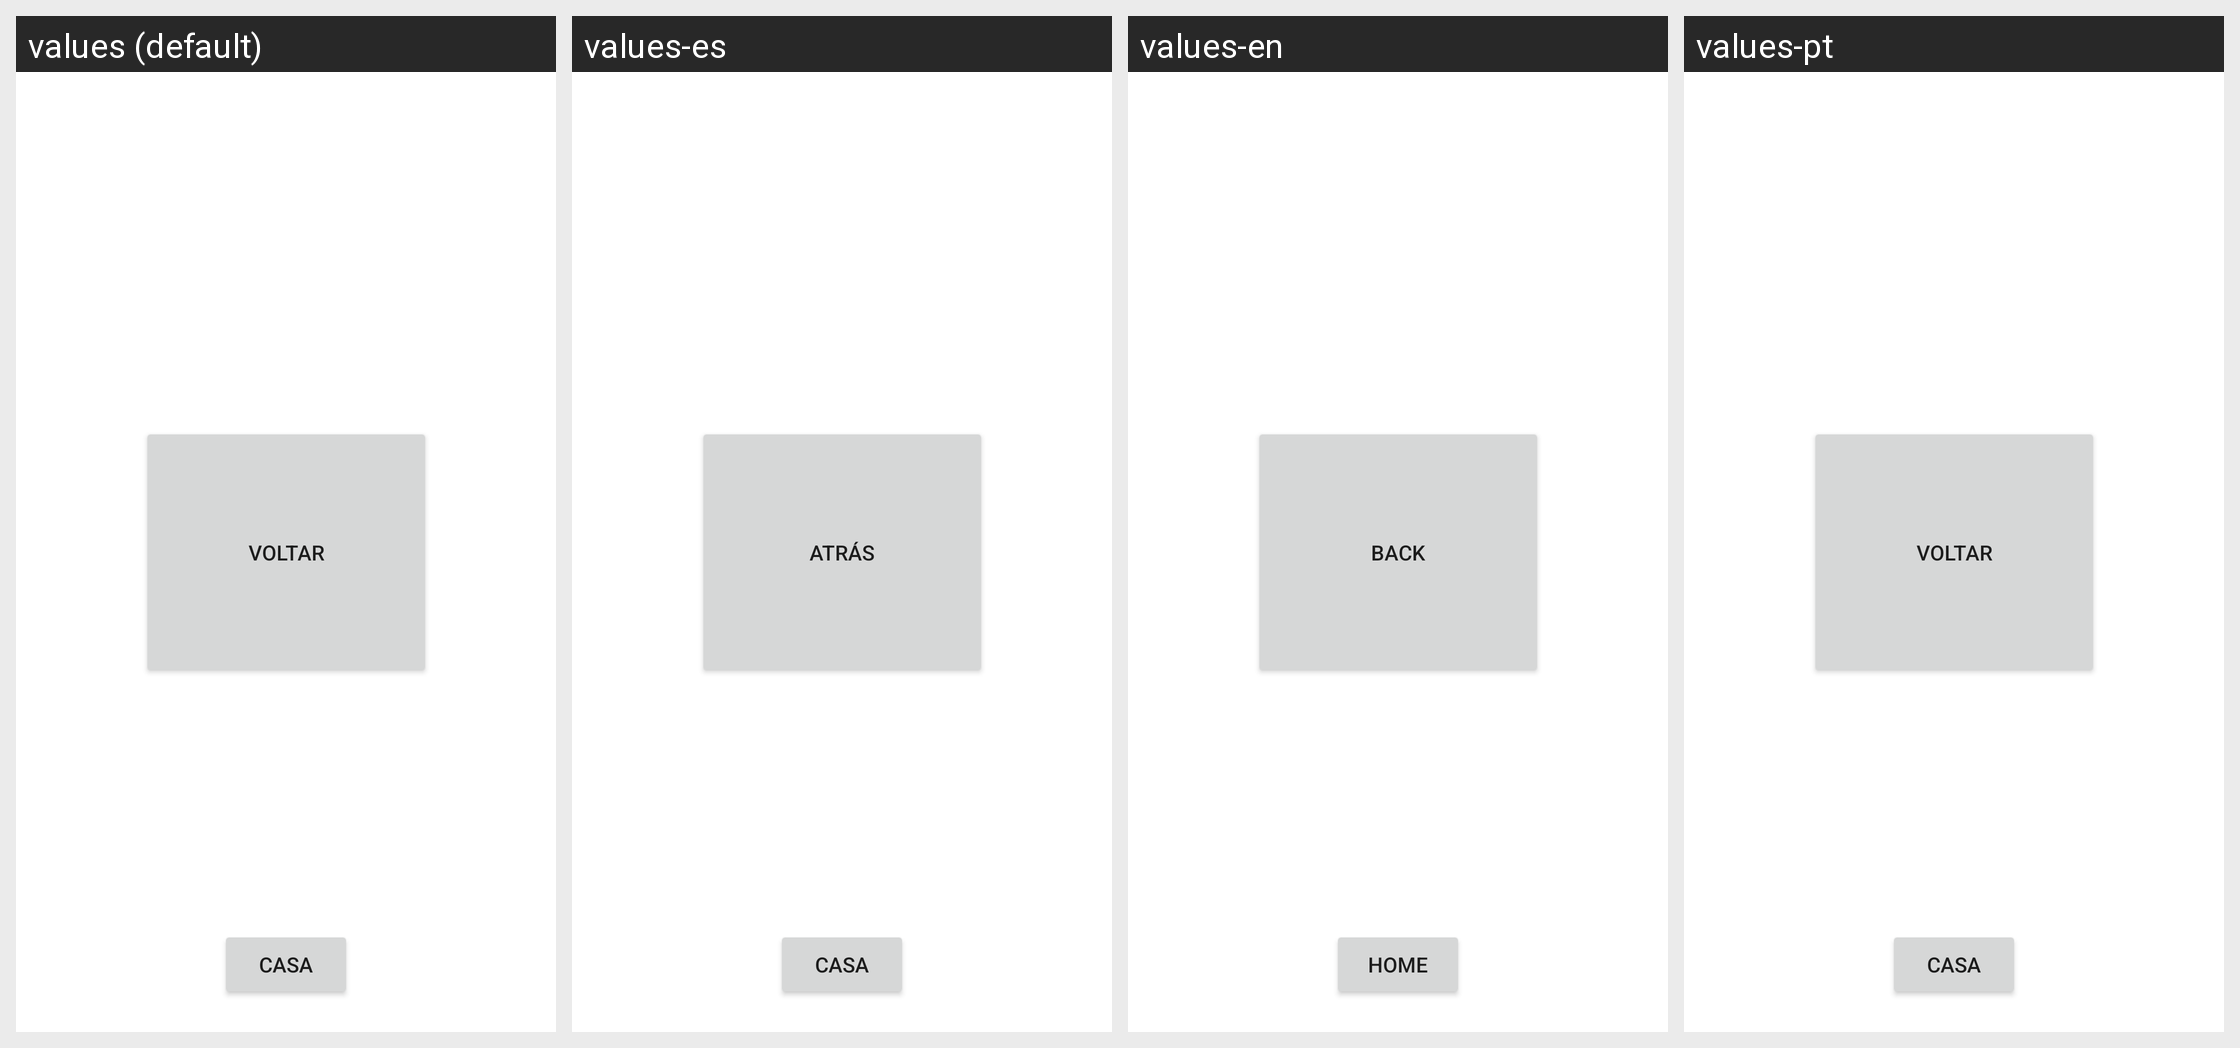

Translations of the strings shown on this Android screen, per locale in the grid:
Android screen res/layout/activity_life_cicle1.xml rendered under 4 locales, left to right: values (default), values-es, values-en, values-pt. Device: Nexus 5 (rendered at 1080×1920; each locale shown at half size, 540×960, under a caption strip naming it); theme Theme.Terceiraapp.
Strings drawn on this screen, with the default value and each locale's value (text and hints the layout hard-codes, and strings that could not be matched under every locale, appear in the picture but are not listed):

voltar
  values: Voltar
  values-es: Atrás
  values-en: Back
  values-pt: Voltar

home
  values: Casa
  values-es: Casa
  values-en: Home
  values-pt: Casa
